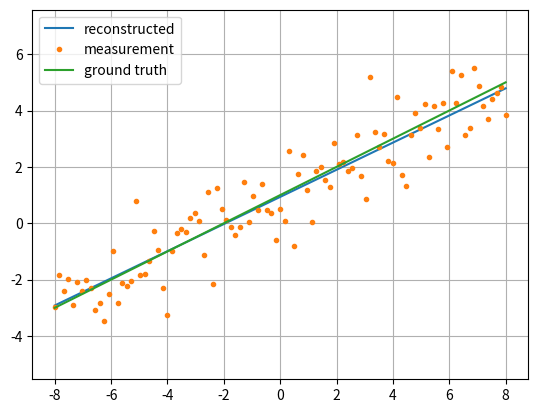

Here is the Python script that generated this plot:
import matplotlib.pyplot as plt
import numpy as np
import numpy.random as nr


def main():
    # original parameters
    a = 0.5
    b = 1.0

    # independent varialbe
    x_array = np.linspace(-8, 8, 101)

    # true signal (assumption)
    y_array = a * x_array + b

    # measured signal. contaminated with Gaussian noise
    y_contaminated_array = y_array + nr.normal(size=np.shape(y_array))

    '''prepare left inverse'''
    mat_x = np.matrix([x_array,
                       np.ones_like(x_array)]).T
    mat_xt = mat_x.T

    mat_xt_x = mat_xt * mat_x

    mat_left_inv = mat_xt_x.I * mat_xt

    '''multiply left inverse with the measurement'''
    y_contaminated_matrix = np.matrix([y_contaminated_array]).T

    estimation = mat_left_inv * y_contaminated_matrix
    print('estimation of a = %g' % estimation[0, 0])
    print('estimation of b = %g' % estimation[1, 0])

    '''reconstruct the signal'''
    y_reconstructed = mat_x * estimation

    '''visualize'''
    plt.plot(x_array, y_reconstructed, label='reconstructed')
    plt.plot(x_array, y_contaminated_array, '.', label='measurement')
    plt.plot(x_array, y_array, label='ground truth')

    plt.axis('equal')
    plt.grid(True)
    plt.legend(loc=0)
    plt.show()


if __name__ == '__main__':
    main()
